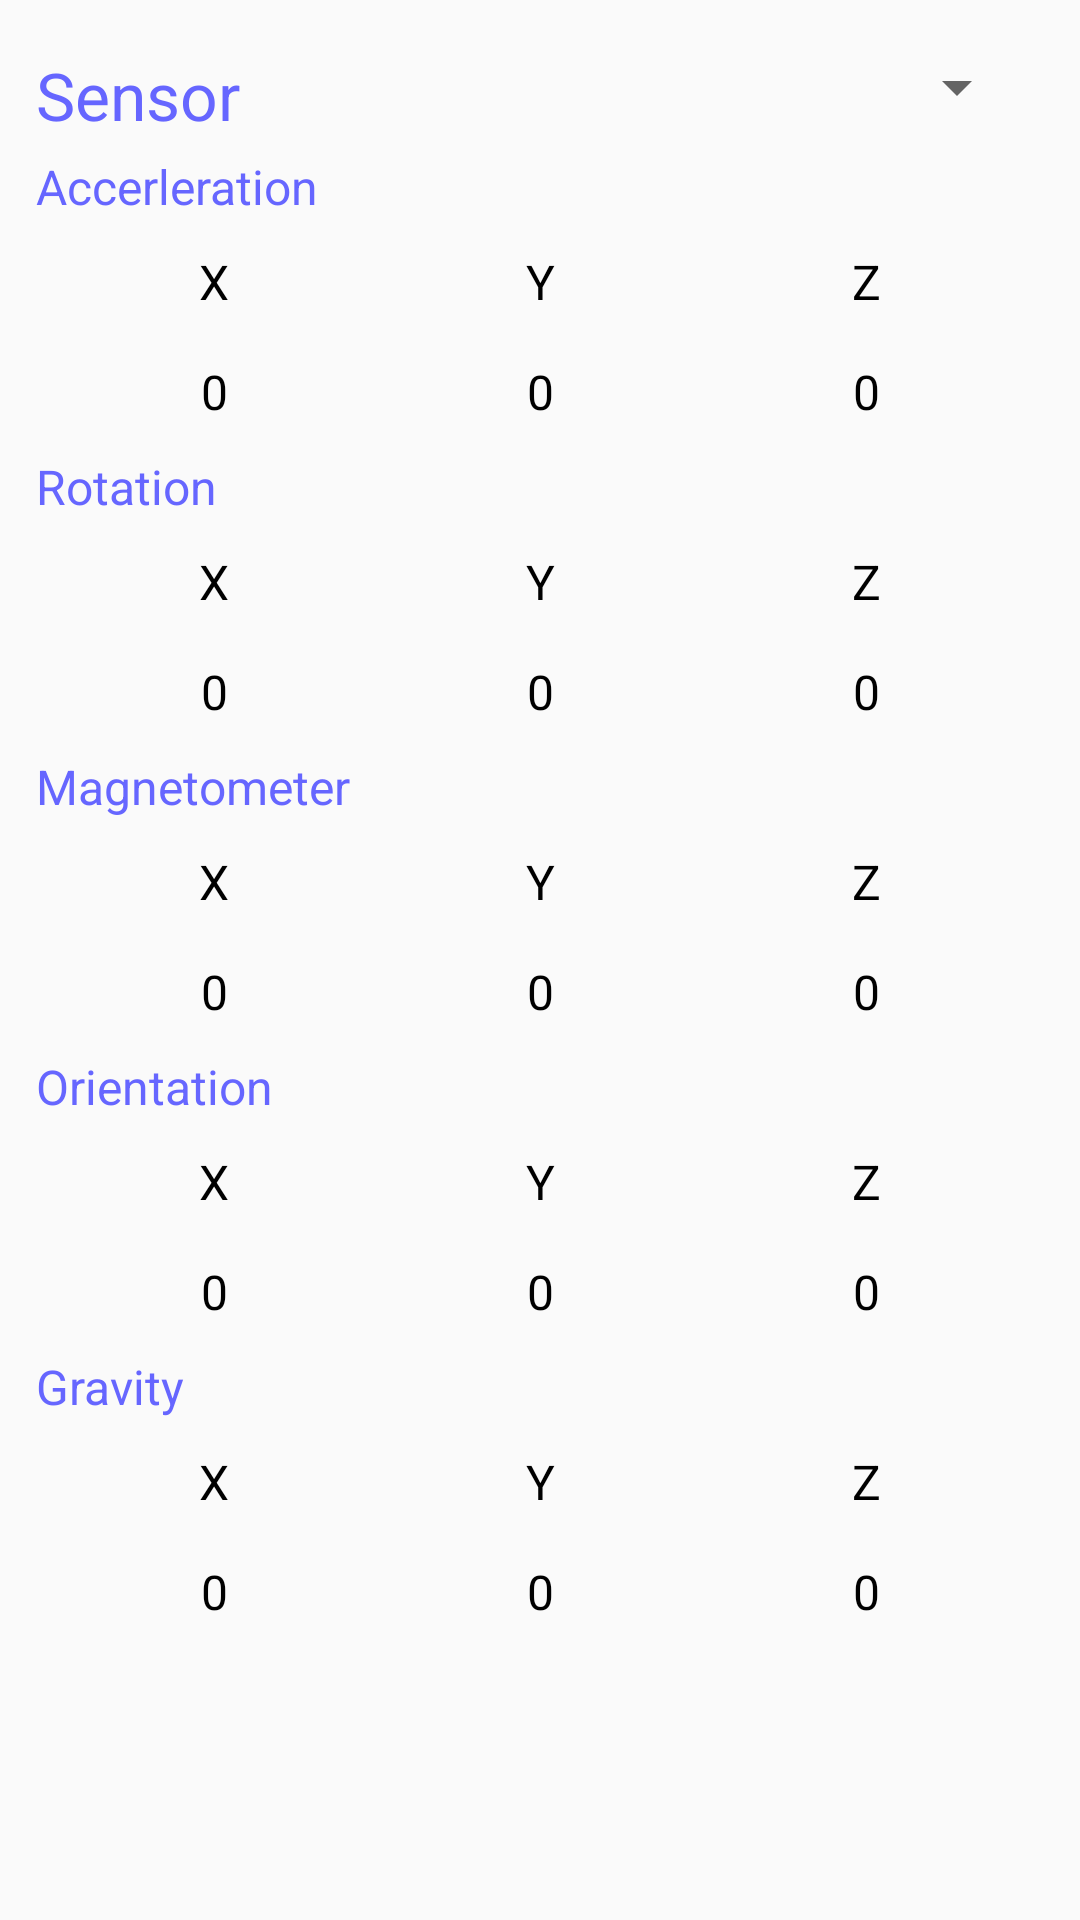

Produce the Android XML layout that renders to this screen, including the resource entries it uses.
<!-- AndroidManifest.xml: application theme AppTheme -->
<!-- res/layout/avg.xml -->
<?xml version="1.0" encoding="utf-8"?>
<RelativeLayout
		xmlns:android="http://schemas.android.com/apk/res/android"
		xmlns:tools="http://schemas.android.com/tools"
		android:layout_width="match_parent"
		android:layout_height="match_parent"
		android:paddingLeft="@dimen/activity_horizontal_margin"
		android:paddingRight="@dimen/activity_horizontal_margin"
		android:paddingTop="@dimen/activity_vertical_margin"
		android:paddingBottom="@dimen/activity_vertical_margin"
		android:scrollbars="vertical"
		tools:context="cc.koumakan.sensorcollector.AvgActivity">
	<ScrollView android:layout_width="match_parent" android:layout_height="match_parent">
		<LinearLayout
				android:layout_width="match_parent"
				android:layout_height="wrap_content"
				android:scrollbars="vertical"
				android:padding="5dp"
				android:orientation="vertical">
			<TextView
					style="@style/SensorLabel"
					android:textSize="22sp"
					android:text="@string/sensor"/>

			<TextView
					style="@style/SensorLabel"
					android:layout_marginTop="5dp"
					android:id="@+id/accerleration"
					android:text="@string/accerleration"/>
			<LinearLayout
					android:padding="5dp"
					android:layout_width="match_parent"
					android:layout_height="wrap_content">
				<TextView
						style="@style/Sensor"
						android:text="@string/x"/>
				<TextView
						style="@style/Sensor"
						android:text="@string/y"/>
				<TextView
						style="@style/Sensor"
						android:text="@string/z"/>
			</LinearLayout>
			<LinearLayout
					android:padding="5dp"
					android:layout_width="match_parent"
					android:layout_height="wrap_content">
				<TextView
						style="@style/Sensor"
						android:id="@+id/accerleration_x"
						android:text="@string/zero"/>
				<TextView
						style="@style/Sensor"
						android:id="@+id/accerleration_y"
						android:text="@string/zero"/>
				<TextView
						style="@style/Sensor"
						android:id="@+id/accerleration_z"
						android:text="@string/zero"/>
			</LinearLayout>

			<TextView
					style="@style/SensorLabel"
					android:layout_marginTop="5dp"
					android:id="@+id/rotation"
					android:text="@string/rotation"/>
			<LinearLayout
					android:padding="5dp"
					android:layout_width="match_parent"
					android:layout_height="wrap_content">
				<TextView
						style="@style/Sensor"
						android:text="@string/x"/>
				<TextView
						style="@style/Sensor"
						android:text="@string/y"/>
				<TextView
						style="@style/Sensor"
						android:text="@string/z"/>
			</LinearLayout>
			<LinearLayout
					android:padding="5dp"
					android:layout_width="match_parent"
					android:layout_height="wrap_content">
				<TextView
						style="@style/Sensor"
						android:id="@+id/rotation_x"
						android:text="@string/zero"/>
				<TextView
						style="@style/Sensor"
						android:id="@+id/rotation_y"
						android:text="@string/zero"/>
				<TextView
						style="@style/Sensor"
						android:id="@+id/rotation_z"
						android:text="@string/zero"/>
			</LinearLayout>

			<TextView
					style="@style/SensorLabel"
					android:layout_marginTop="5dp"
					android:id="@+id/magnetometer"
					android:text="@string/magnetometer"/>
			<LinearLayout
					android:padding="5dp"
					android:layout_width="match_parent"
					android:layout_height="wrap_content">
				<TextView
						style="@style/Sensor"
						android:text="@string/x"/>
				<TextView
						style="@style/Sensor"
						android:text="@string/y"/>
				<TextView
						style="@style/Sensor"
						android:text="@string/z"/>
			</LinearLayout>
			<LinearLayout
					android:padding="5dp"
					android:layout_width="match_parent"
					android:layout_height="wrap_content">
				<TextView
						style="@style/Sensor"
						android:id="@+id/magnetometer_x"
						android:text="@string/zero"/>
				<TextView
						style="@style/Sensor"
						android:id="@+id/magnetometer_y"
						android:text="@string/zero"/>
				<TextView
						style="@style/Sensor"
						android:id="@+id/magnetometer_z"
						android:text="@string/zero"/>
			</LinearLayout>

			<TextView
					style="@style/SensorLabel"
					android:layout_marginTop="5dp"
					android:id="@+id/orientation"
					android:text="@string/orientation"/>
			<LinearLayout
					android:padding="5dp"
					android:layout_width="match_parent"
					android:layout_height="wrap_content">
				<TextView
						style="@style/Sensor"
						android:text="@string/x"/>
				<TextView
						style="@style/Sensor"
						android:text="@string/y"/>
				<TextView
						style="@style/Sensor"
						android:text="@string/z"/>
			</LinearLayout>
			<LinearLayout
					android:padding="5dp"
					android:layout_width="match_parent"
					android:layout_height="wrap_content">
				<TextView
						style="@style/Sensor"
						android:id="@+id/orientation_x"
						android:text="@string/zero"/>
				<TextView
						style="@style/Sensor"
						android:id="@+id/orientation_y"
						android:text="@string/zero"/>
				<TextView
						style="@style/Sensor"
						android:id="@+id/orientation_z"
						android:text="@string/zero"/>
			</LinearLayout>

			<TextView
					style="@style/SensorLabel"
					android:layout_marginTop="5dp"
					android:id="@+id/gravity"
					android:text="@string/gravity"/>
			<LinearLayout
					android:padding="5dp"
					android:layout_width="match_parent"
					android:layout_height="wrap_content">
				<TextView
						style="@style/Sensor"
						android:text="@string/x"/>
				<TextView
						style="@style/Sensor"
						android:text="@string/y"/>
				<TextView
						style="@style/Sensor"
						android:text="@string/z"/>
			</LinearLayout>
			<LinearLayout
					android:padding="5dp"
					android:layout_width="match_parent"
					android:layout_height="wrap_content">
				<TextView
						style="@style/Sensor"
						android:id="@+id/gravity_x"
						android:text="@string/zero"/>
				<TextView
						style="@style/Sensor"
						android:id="@+id/gravity_y"
						android:text="@string/zero"/>
				<TextView
						style="@style/Sensor"
						android:id="@+id/gravity_z"
						android:text="@string/zero"/>
			</LinearLayout>

		</LinearLayout>
	</ScrollView>

	<Spinner
			style="@style/SensorButton"
			android:layout_alignParentEnd="true"
			android:layout_width="wrap_content"
			android:layout_height="wrap_content"
			android:minWidth="80dp"
			android:id="@+id/spinner">

	</Spinner>

</RelativeLayout>
<!-- resources referenced by this layout -->
<resources>
  <dimen name="activity_horizontal_margin">7dp</dimen>
  <dimen name="activity_vertical_margin">7dp</dimen>
  <string name="accerleration">Accerleration</string>
  <string name="gravity">Gravity</string>
  <string name="magnetometer">Magnetometer</string>
  <string name="orientation">Orientation</string>
  <string name="rotation">Rotation</string>
  <string name="sensor">Sensor</string>
  <string name="x">X</string>
  <string name="y">Y</string>
  <string name="z">Z</string>
  <string name="zero">0</string>
  <style name="Sensor" parent="@style/SensorLabel">
  		<item name="android:textColor">#000000</item>
  		<item name="android:layout_weight">1</item>
  		<item name="android:textAlignment">center</item>
  	</style>
  <style name="SensorButton">
  		<item name="android:textColor">#FFFFFF</item>
  		<item name="android:textSize">16sp</item>
  		<item name="android:layout_height">wrap_content</item>
  		<item name="android:layout_width">wrap_content</item>
  		<item name="android:layout_margin">10dp</item>
  		<item name="android:padding">6dp</item>
  	</style>
  <style name="SensorLabel">
  		<item name="android:textColor">@color/blue</item>
  		<item name="android:textSize">16sp</item>
  		<item name="android:layout_height">wrap_content</item>
  		<item name="android:layout_width">wrap_content</item>
  		<item name="android:layout_marginTop">5dp</item>
  	</style>
  <style name="AppTheme" parent="Theme.AppCompat.Light.DarkActionBar">
  		
  		<item name="colorPrimary">@color/colorPrimary</item>
  		<item name="colorPrimaryDark">@color/colorPrimaryDark</item>
  		<item name="colorAccent">@color/colorAccent</item>
  	</style>
  <color name="blue">#6666FF</color>
  <color name="colorPrimary">#3F51B5</color>
  <color name="colorPrimaryDark">#303F9F</color>
  <color name="colorAccent">#FF4081</color>
</resources>
